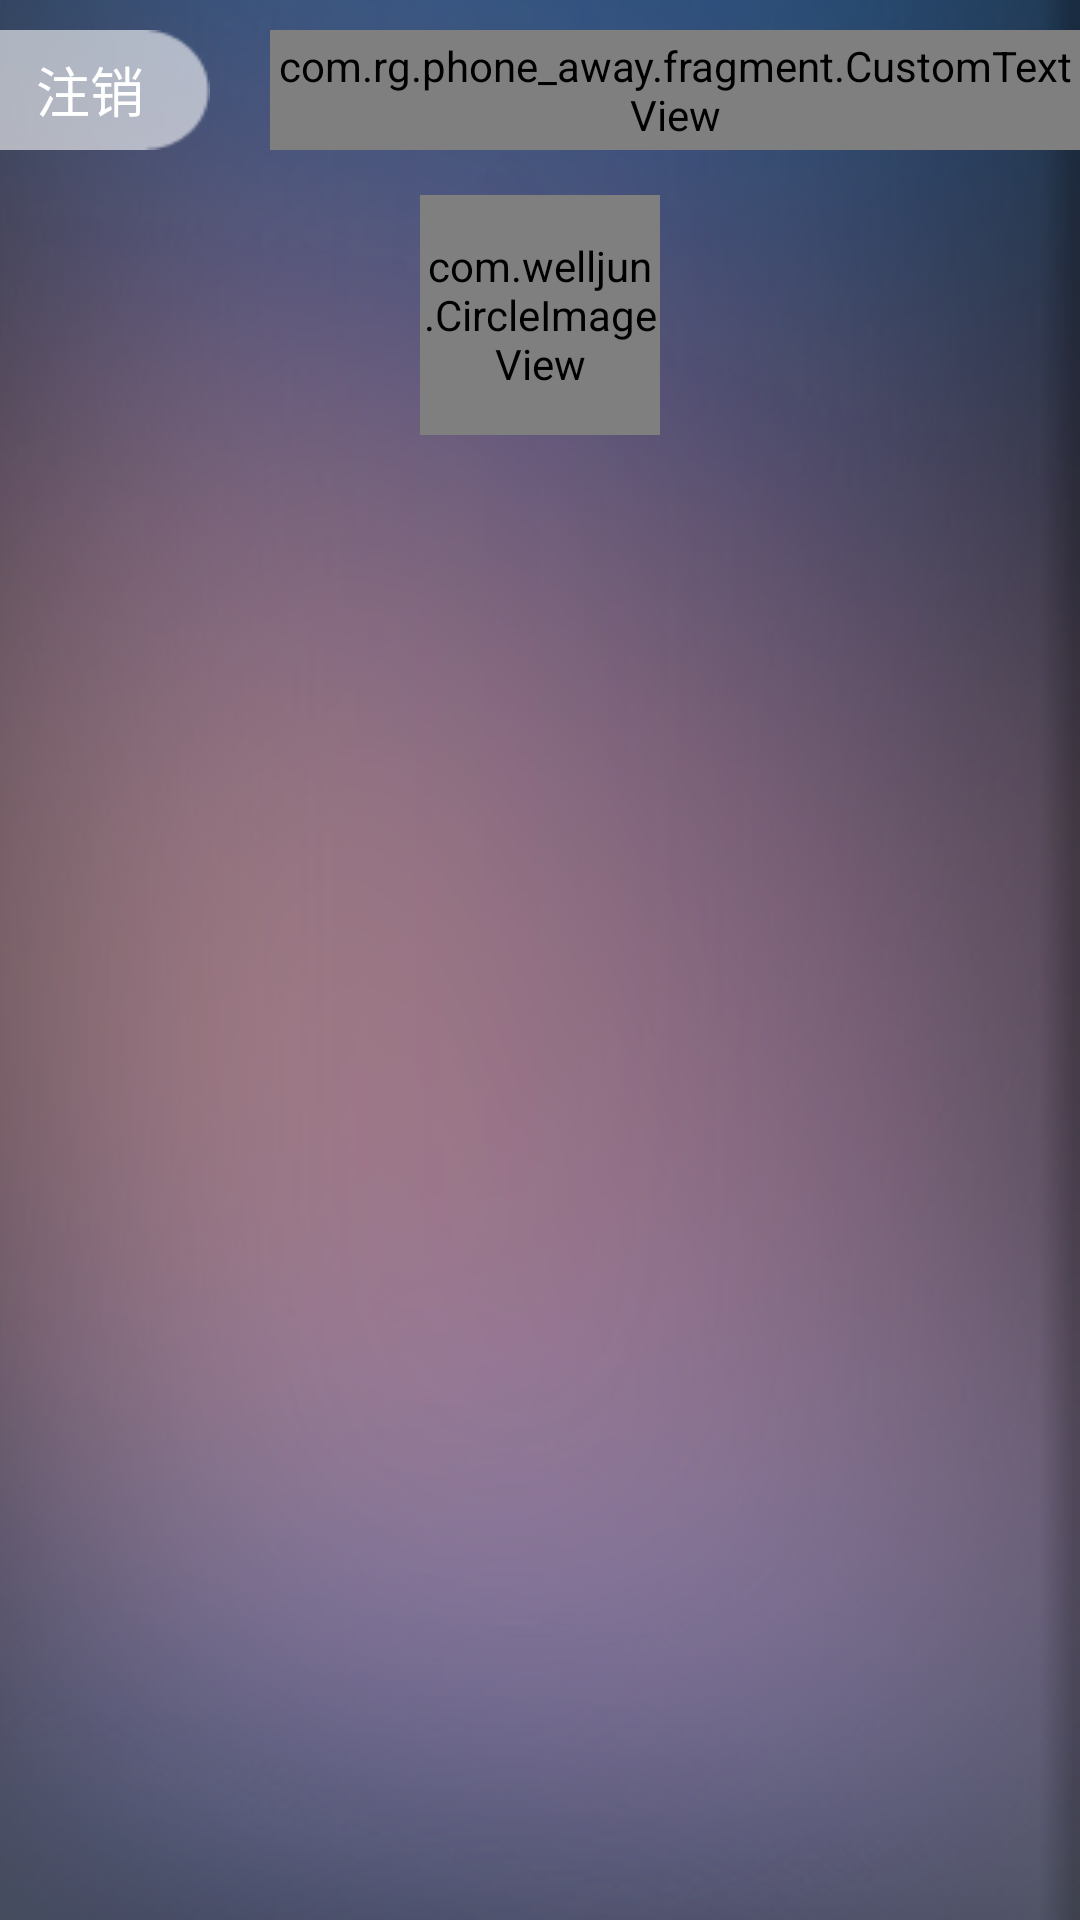

This screen was rendered from an Android layout file. Write that file and the resources it references.
<!-- AndroidManifest.xml: application theme android:Theme.Light.NoTitleBar -->
<!-- res/layout/fragment_user_detail.xml -->
<?xml version="1.0" encoding="utf-8"?>

<LinearLayout xmlns:android="http://schemas.android.com/apk/res/android"
    android:layout_width="match_parent"
    android:layout_height="match_parent"
    android:background="@drawable/slide_left_bg"
    android:orientation="vertical" >

    <RelativeLayout
        android:layout_width="match_parent"
        android:layout_height="50dp"
        android:paddingTop="10dp" >

        <Button
            android:id="@+id/logoutButton"
            android:layout_width="70dp"
            android:layout_height="40dp"
            android:background="@drawable/slide_left_logout_button"
            android:paddingRight="10dp"
            android:text="注销"
            android:textColor="#ffffff"
            android:textSize="18dp" />

        <com.rg.phone_away.fragment.CustomTextView
            android:id="@+id/userinfo"
            android:layout_width="match_parent"
            android:layout_height="40dp"
            android:layout_alignParentRight="true"
            android:layout_marginLeft="20dp"
            android:layout_toRightOf="@+id/logoutButton"
            android:background="@drawable/slide_left_username_bg"
            android:gravity="center"
            android:text="userDetail"
            android:textColor="#ffffff" />
    </RelativeLayout>

    <com.welljun.CircleImageView
        android:id="@+id/userIcon"
        android:layout_width="80dp"
        android:layout_height="80dp"
        android:layout_gravity="center_horizontal"
        android:layout_marginBottom="20dp"
        android:layout_marginTop="15dp" />

    <ExpandableListView
        android:id="@+id/userSetList"
        android:layout_width="match_parent"
        android:layout_height="0dp"
        android:layout_weight="1"
        android:divider="#00ffffff"
        android:dividerHeight="1px"
        android:childDivider="#00ffffff"
        android:groupIndicator="@null" >
    </ExpandableListView>

</LinearLayout>
<!-- resources referenced by this layout -->
<resources>
  <!-- drawable slide_left_bg: png bitmap (drawable-mdpi, 169327 bytes) -->
  <!-- drawable slide_left_logout_button: png bitmap (drawable-mdpi, 1353 bytes) -->
  <!-- drawable slide_left_username_bg: png bitmap (drawable-mdpi, 1388 bytes) -->
</resources>
